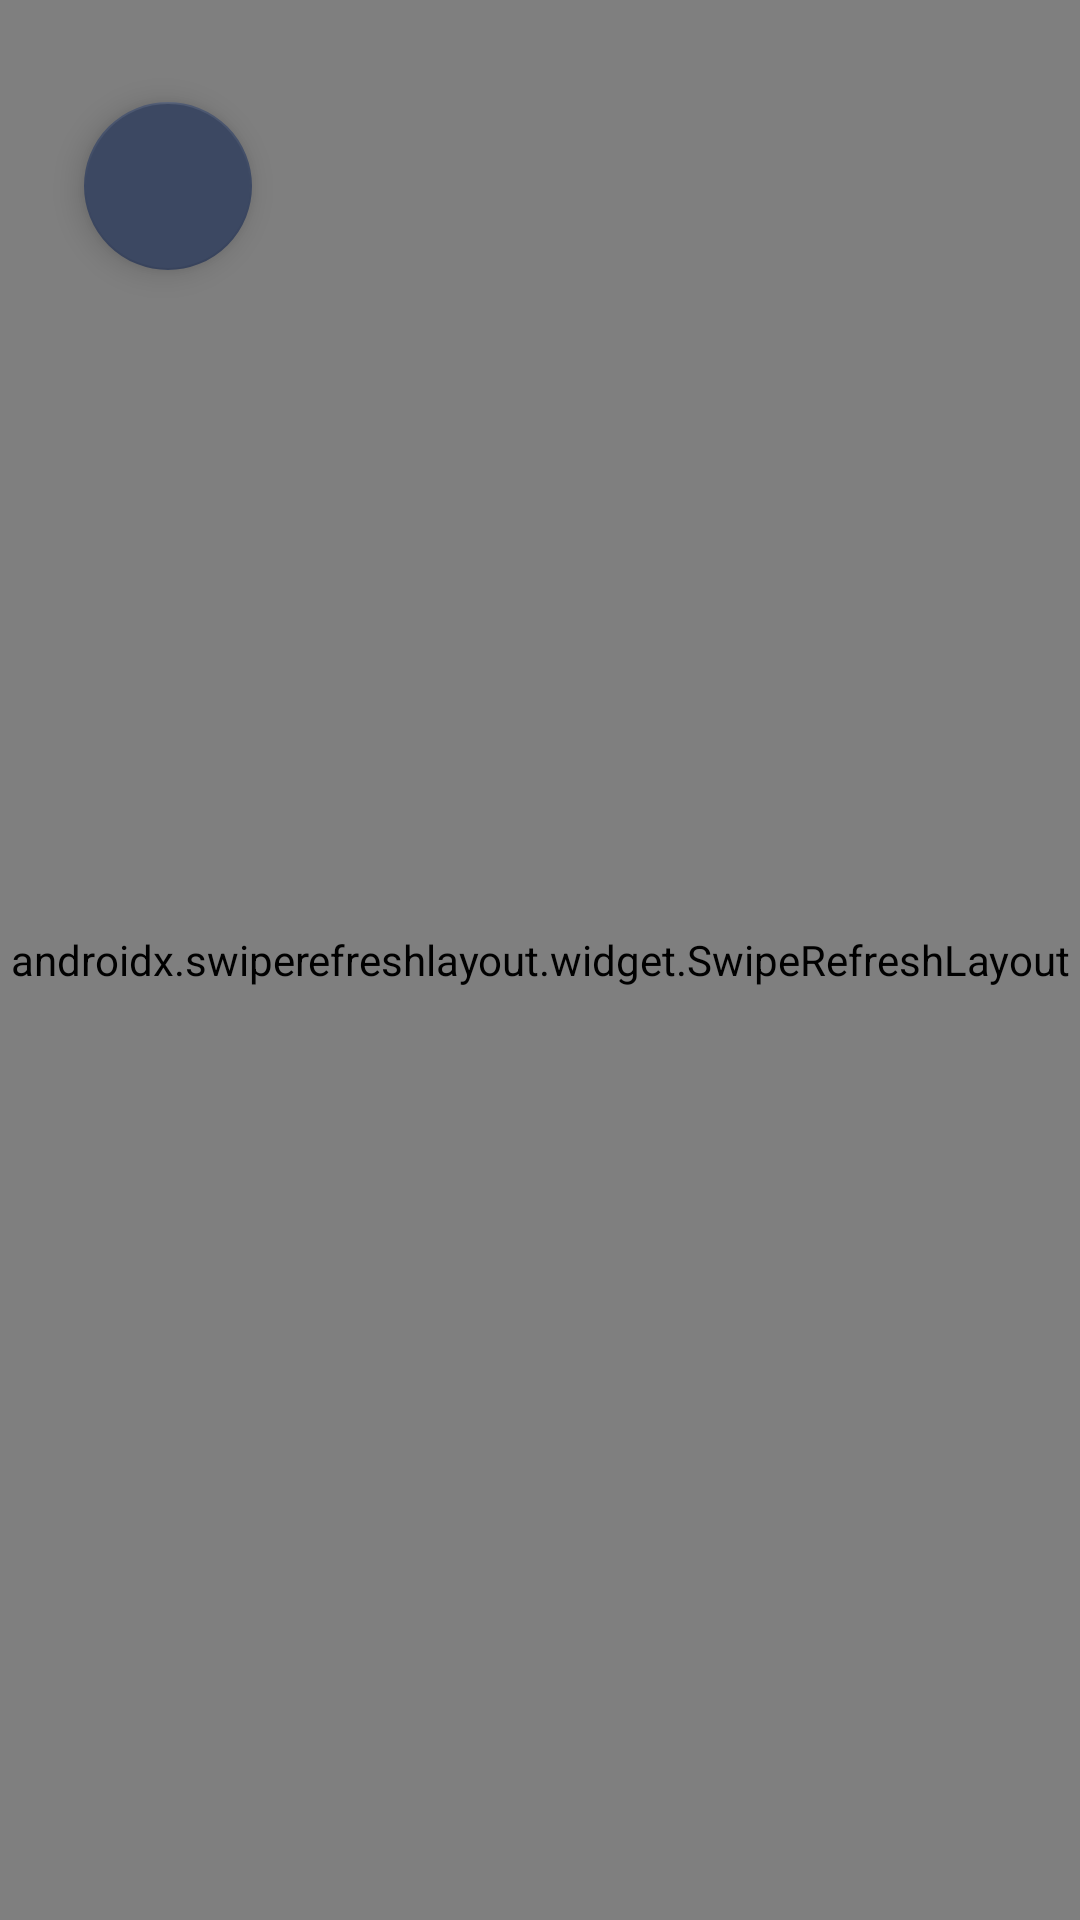

Reconstruct the res/layout file that produces this screen, plus the resources it refers to.
<!-- AndroidManifest.xml: fallback theme Theme.MaterialComponents.DayNight.NoActionBar -->
<!-- res/layout/fragment_web.xml -->
<?xml version="1.0" encoding="utf-8"?>
<FrameLayout xmlns:android="http://schemas.android.com/apk/res/android"
    xmlns:app="http://schemas.android.com/apk/res-auto"
    xmlns:tools="http://schemas.android.com/tools"
    android:layout_width="match_parent"
    android:layout_height="match_parent"
    tools:context="com.mati.launcher.view.fragments.WebFragment">

    <androidx.swiperefreshlayout.widget.SwipeRefreshLayout
        android:id="@+id/swipeRefreshMain"
        android:layout_width="match_parent"
        android:layout_height="match_parent">

        <WebView
            android:id="@+id/test_wv"
            android:layout_width="match_parent"
            android:layout_height="match_parent"
            android:layout_weight="1" />

    </androidx.swiperefreshlayout.widget.SwipeRefreshLayout>

    <com.google.android.material.floatingactionbutton.FloatingActionButton
        android:id="@+id/btn_back"
        android:layout_width="wrap_content"
        android:layout_height="wrap_content"
        android:layout_margin="16dp"
        android:contentDescription="back Main"
        android:importantForAccessibility="no"
        android:padding="16dp"
        android:src="@drawable/ic_back"
        android:tooltipText="back Main"
        app:backgroundTint="@color/colorPrimaryDusk"
        app:maxImageSize="32dp"
        app:tint="@color/white"
        app:useCompatPadding="true" />

</FrameLayout>
<!-- resources referenced by this layout -->
<resources>
  <color name="colorPrimaryDusk">#3c4862</color>
  <color name="white">#ffffffff</color>
</resources>
